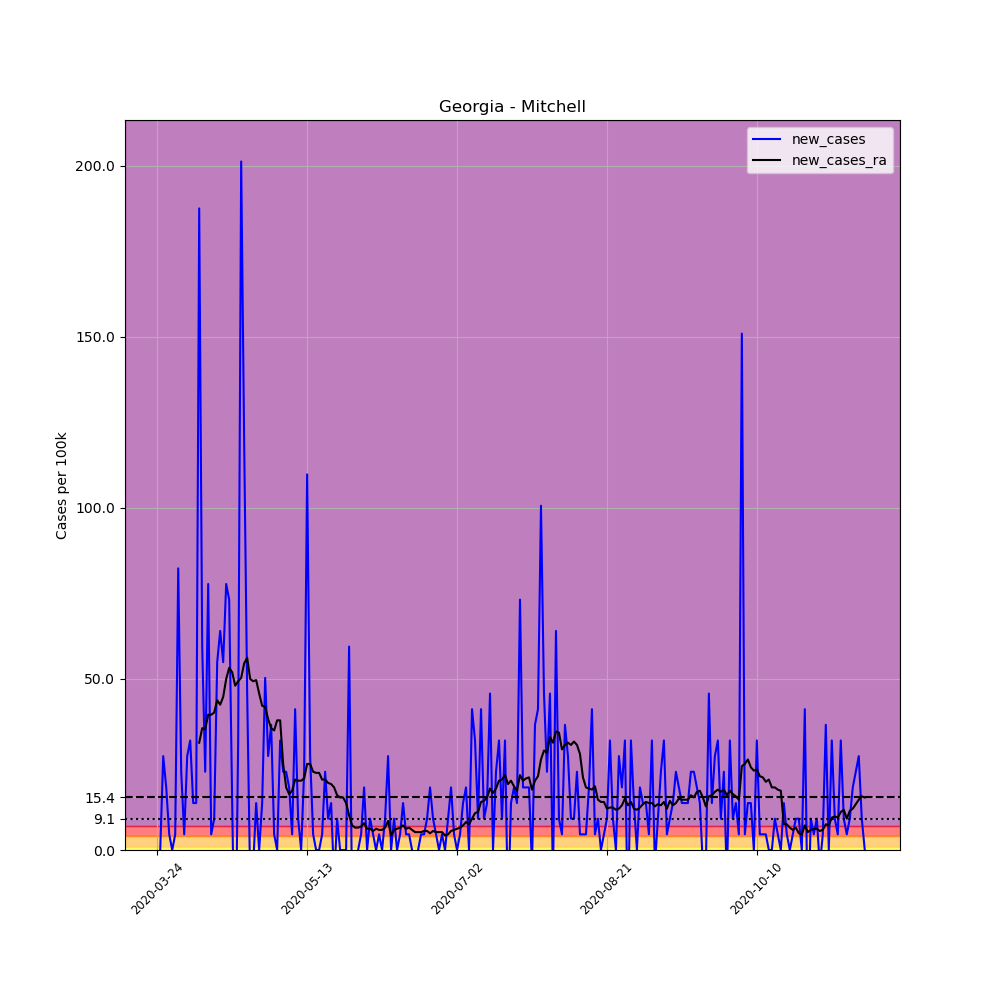

Data behind this chart, as committed beside it:
, date, county, state, fips, cases, deaths, COUNTY, STNAME, CTYNAME, POPESTIMATE2019, per_100k, new_cases, new_cases_ra
301536, 2020-03-24, Mitchell, Georgia, 13205, 4, 0, 205, Georgia, Mitchell, 21863, 18.3, , 
301537, 2020-03-25, Mitchell, Georgia, 13205, 4, 0, 205, Georgia, Mitchell, 21863, 18.3, 0.0, 
301538, 2020-03-26, Mitchell, Georgia, 13205, 10, 0, 205, Georgia, Mitchell, 21863, 45.74, 27.44, 
301539, 2020-03-27, Mitchell, Georgia, 13205, 14, 0, 205, Georgia, Mitchell, 21863, 64.04, 18.3, 
301540, 2020-03-28, Mitchell, Georgia, 13205, 15, 0, 205, Georgia, Mitchell, 21863, 68.61, 4.574, 
301541, 2020-03-29, Mitchell, Georgia, 13205, 15, 0, 205, Georgia, Mitchell, 21863, 68.61, 0.0, 
301542, 2020-03-30, Mitchell, Georgia, 13205, 16, 1, 205, Georgia, Mitchell, 21863, 73.18, 4.574, 
301543, 2020-03-31, Mitchell, Georgia, 13205, 34, 1, 205, Georgia, Mitchell, 21863, 155.5, 82.33, 
301544, 2020-04-01, Mitchell, Georgia, 13205, 39, 1, 205, Georgia, Mitchell, 21863, 178.4, 22.87, 
301545, 2020-04-02, Mitchell, Georgia, 13205, 40, 1, 205, Georgia, Mitchell, 21863, 183, 4.574, 
301546, 2020-04-03, Mitchell, Georgia, 13205, 46, 1, 205, Georgia, Mitchell, 21863, 210.4, 27.44, 
301547, 2020-04-04, Mitchell, Georgia, 13205, 53, 1, 205, Georgia, Mitchell, 21863, 242.4, 32.02, 
301548, 2020-04-05, Mitchell, Georgia, 13205, 56, 1, 205, Georgia, Mitchell, 21863, 256.1, 13.72, 
301549, 2020-04-06, Mitchell, Georgia, 13205, 59, 10, 205, Georgia, Mitchell, 21863, 269.9, 13.72, 
301550, 2020-04-07, Mitchell, Georgia, 13205, 100, 11, 205, Georgia, Mitchell, 21863, 457.4, 187.5, 31.36
301551, 2020-04-08, Mitchell, Georgia, 13205, 113, 12, 205, Georgia, Mitchell, 21863, 516.9, 59.46, 35.61
301552, 2020-04-09, Mitchell, Georgia, 13205, 118, 13, 205, Georgia, Mitchell, 21863, 539.7, 22.87, 35.28
301553, 2020-04-10, Mitchell, Georgia, 13205, 135, 13, 205, Georgia, Mitchell, 21863, 617.5, 77.76, 39.53
301554, 2020-04-11, Mitchell, Georgia, 13205, 136, 13, 205, Georgia, Mitchell, 21863, 622.1, 4.574, 39.53
301555, 2020-04-12, Mitchell, Georgia, 13205, 138, 14, 205, Georgia, Mitchell, 21863, 631.2, 9.148, 40.19
301556, 2020-04-13, Mitchell, Georgia, 13205, 150, 16, 205, Georgia, Mitchell, 21863, 686.1, 54.89, 43.78
301557, 2020-04-14, Mitchell, Georgia, 13205, 164, 19, 205, Georgia, Mitchell, 21863, 750.1, 64.04, 42.47
301558, 2020-04-15, Mitchell, Georgia, 13205, 176, 20, 205, Georgia, Mitchell, 21863, 805, 54.89, 44.76
301559, 2020-04-16, Mitchell, Georgia, 13205, 193, 22, 205, Georgia, Mitchell, 21863, 882.8, 77.76, 49.99
301560, 2020-04-17, Mitchell, Georgia, 13205, 209, 23, 205, Georgia, Mitchell, 21863, 956, 73.18, 53.25
301561, 2020-04-18, Mitchell, Georgia, 13205, 212, 23, 205, Georgia, Mitchell, 21863, 969.7, 13.72, 51.95
301562, 2020-04-19, Mitchell, Georgia, 13205, 203, 23, 205, Georgia, Mitchell, 21863, 928.5, -41.17, 48.03
301563, 2020-04-20, Mitchell, Georgia, 13205, 210, 23, 205, Georgia, Mitchell, 21863, 960.5, 32.02, 49.33
301564, 2020-04-21, Mitchell, Georgia, 13205, 254, 23, 205, Georgia, Mitchell, 21863, 1162, 201.3, 50.31
301565, 2020-04-22, Mitchell, Georgia, 13205, 280, 23, 205, Georgia, Mitchell, 21863, 1281, 118.9, 54.56
301566, 2020-04-23, Mitchell, Georgia, 13205, 290, 24, 205, Georgia, Mitchell, 21863, 1326, 45.74, 56.19
301567, 2020-04-24, Mitchell, Georgia, 13205, 288, 24, 205, Georgia, Mitchell, 21863, 1317, -9.148, 49.99
301568, 2020-04-25, Mitchell, Georgia, 13205, 287, 25, 205, Georgia, Mitchell, 21863, 1313, -4.574, 49.33
301569, 2020-04-26, Mitchell, Georgia, 13205, 290, 26, 205, Georgia, Mitchell, 21863, 1326, 13.72, 49.66
301570, 2020-04-27, Mitchell, Georgia, 13205, 290, 28, 205, Georgia, Mitchell, 21863, 1326, 0.0, 45.74
301571, 2020-04-28, Mitchell, Georgia, 13205, 293, 29, 205, Georgia, Mitchell, 21863, 1340, 13.72, 42.15
301572, 2020-04-29, Mitchell, Georgia, 13205, 304, 30, 205, Georgia, Mitchell, 21863, 1390, 50.31, 41.82
301573, 2020-04-30, Mitchell, Georgia, 13205, 310, 30, 205, Georgia, Mitchell, 21863, 1418, 27.44, 38.23
301574, 2020-05-01, Mitchell, Georgia, 13205, 318, 31, 205, Georgia, Mitchell, 21863, 1455, 36.59, 35.61
301575, 2020-05-02, Mitchell, Georgia, 13205, 319, 31, 205, Georgia, Mitchell, 21863, 1459, 4.574, 34.96
301576, 2020-05-03, Mitchell, Georgia, 13205, 319, 31, 205, Georgia, Mitchell, 21863, 1459, 0.0, 37.9
301577, 2020-05-04, Mitchell, Georgia, 13205, 326, 33, 205, Georgia, Mitchell, 21863, 1491, 32.02, 37.9
301578, 2020-05-05, Mitchell, Georgia, 13205, 331, 33, 205, Georgia, Mitchell, 21863, 1514, 22.87, 25.16
301579, 2020-05-06, Mitchell, Georgia, 13205, 336, 31, 205, Georgia, Mitchell, 21863, 1537, 22.87, 18.3
301580, 2020-05-07, Mitchell, Georgia, 13205, 340, 31, 205, Georgia, Mitchell, 21863, 1555, 18.3, 16.34
301581, 2020-05-08, Mitchell, Georgia, 13205, 341, 31, 205, Georgia, Mitchell, 21863, 1560, 4.574, 17.32
301582, 2020-05-09, Mitchell, Georgia, 13205, 350, 31, 205, Georgia, Mitchell, 21863, 1601, 41.17, 20.58
301583, 2020-05-10, Mitchell, Georgia, 13205, 352, 31, 205, Georgia, Mitchell, 21863, 1610, 9.148, 20.26
301584, 2020-05-11, Mitchell, Georgia, 13205, 352, 32, 205, Georgia, Mitchell, 21863, 1610, 0.0, 20.26
301585, 2020-05-12, Mitchell, Georgia, 13205, 357, 32, 205, Georgia, Mitchell, 21863, 1633, 22.87, 20.91
301586, 2020-05-13, Mitchell, Georgia, 13205, 381, 32, 205, Georgia, Mitchell, 21863, 1743, 109.8, 25.16
301587, 2020-05-14, Mitchell, Georgia, 13205, 387, 32, 205, Georgia, Mitchell, 21863, 1770, 27.44, 25.16
301588, 2020-05-15, Mitchell, Georgia, 13205, 388, 32, 205, Georgia, Mitchell, 21863, 1775, 4.574, 22.87
301589, 2020-05-16, Mitchell, Georgia, 13205, 388, 32, 205, Georgia, Mitchell, 21863, 1775, 0.0, 22.54
301590, 2020-05-17, Mitchell, Georgia, 13205, 388, 32, 205, Georgia, Mitchell, 21863, 1775, 0.0, 22.54
301591, 2020-05-18, Mitchell, Georgia, 13205, 389, 32, 205, Georgia, Mitchell, 21863, 1779, 4.574, 20.58
301592, 2020-05-19, Mitchell, Georgia, 13205, 394, 32, 205, Georgia, Mitchell, 21863, 1802, 22.87, 20.58
301593, 2020-05-20, Mitchell, Georgia, 13205, 396, 32, 205, Georgia, Mitchell, 21863, 1811, 9.148, 19.6
301594, 2020-05-21, Mitchell, Georgia, 13205, 399, 32, 205, Georgia, Mitchell, 21863, 1825, 13.72, 19.28
301595, 2020-05-22, Mitchell, Georgia, 13205, 397, 32, 205, Georgia, Mitchell, 21863, 1816, -9.148, 18.3
... 177 more rows
